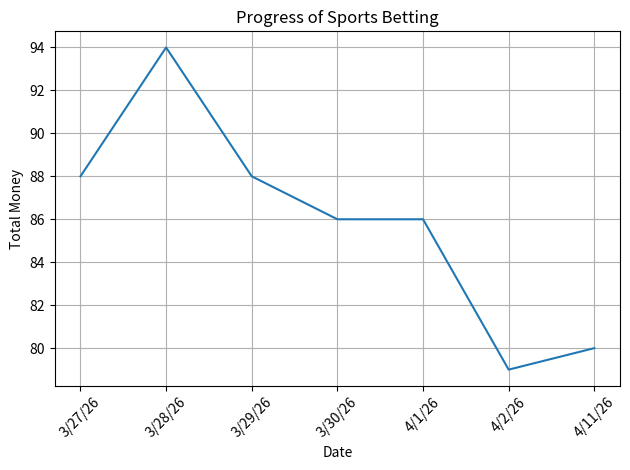

Write Python code to recreate this figure.
def main():
    # Graph the progress I have made in sports betting
    # Graph the progress of my model's predictions over time
    total_current_money = [88, 94, 88, 86, 86, 79, 80]
    days = ["3/27/26", "3/28/26", "3/29/26", "3/30/26", "4/1/26", "4/2/26", "4/11/26"]

    # Graph the progress
    import matplotlib.pyplot as plt
    plt.plot(days, total_current_money)
    plt.xlabel('Date')
    plt.ylabel('Total Money')
    plt.title('Progress of Sports Betting')
    plt.xticks(rotation=45)
    plt.grid()
    plt.tight_layout()
    plt.show()


if __name__ == "__main__":
    main()
